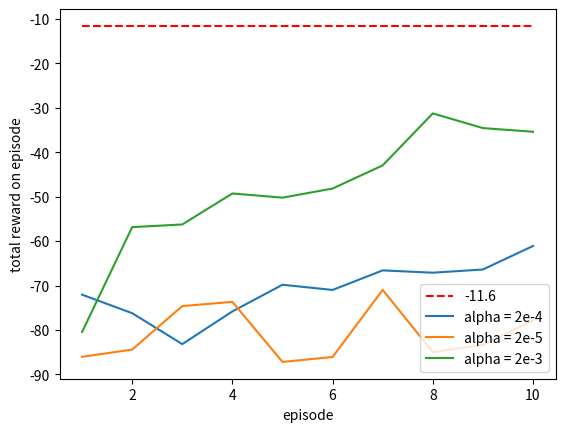
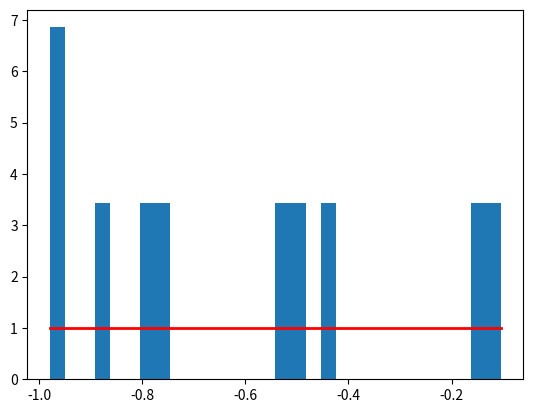

Source code (Python) for these figures, in order:
# -*- coding: utf-8 -*-
"""short_corridor(chapter 13 REINFORCE MonteCarlo Policy Gradient Control).ipynb

Automatically generated by Colaboratory.

Original file is located at
    https://colab.research.google.com/drive/1fpYKc87GFxhUcRnWaDNGMK9MNbg82zTs
"""

import numpy as np
import matplotlib
matplotlib.use('Agg')
import matplotlib.pyplot as plt
from tqdm import tqdm

class ReinforceAgent:
    """
    ReinforceAgent that follows algorithm
    'REINFORCE Monte-Carlo Policy-Gradient Control (episodic)'
    """
    def __init__(self, alpha, gamma):
        # set values such that initial conditions correspond to left-epsilon greedy
        self.theta = np.array([-1.47, 1.47])
        self.alpha = alpha
        self.gamma = gamma
        # first column - left, second - right
        self.x = np.array([[0, 1],
                           [1, 0]])
        self.rewards = []
        self.actions = []

    def get_pi(self):
        h = np.dot(self.theta, self.x)
        t = np.exp(h - np.max(h))
        pmf = t / np.sum(t)
        # never become deterministic,
        # guarantees episode finish
        imin = np.argmin(pmf)
        epsilon = 0.05

        if pmf[imin] < epsilon:
            pmf[:] = 1 - epsilon
            pmf[imin] = epsilon

        return pmf

    def get_p_right(self):
        return self.get_pi()[1]

    def choose_action(self, reward):
        if reward is not None:
            self.rewards.append(reward)

        pmf = self.get_pi()
        go_right = np.random.uniform() <= pmf[1]
        self.actions.append(go_right)

        return go_right

    def episode_end(self, last_reward):
        self.rewards.append(last_reward)

        # learn theta
        G = np.zeros(len(self.rewards))
        G[-1] = self.rewards[-1]

        for i in range(2, len(G) + 1):
            G[-i] = self.gamma * G[-i + 1] + self.rewards[-i]

        gamma_pow = 1

        for i in range(len(G)):
            j = 1 if self.actions[i] else 0
            pmf = self.get_pi()
            grad_ln_pi = self.x[:, j] - np.dot(self.x, pmf)
            update = self.alpha * gamma_pow * G[i] * grad_ln_pi

            self.theta += update
            gamma_pow *= self.gamma

        self.rewards = []
        self.actions = []

class ShortCorridor:
    """
    Short corridor environment, see Example 13.1
    """
    def __init__(self):
        self.reset()

    def reset(self):
        self.state = 0

    def step(self, go_right):
        """
        Args:
            go_right (bool): chosen action
        Returns:
            tuple of (reward, episode terminated?)
        """
        if self.state == 0 or self.state == 2:
            if go_right:
                self.state += 1
            else:
                self.state = max(0, self.state - 1)
        else:
            if go_right:
                self.state -= 1
            else:
                self.state += 1

        if self.state == 3:
            # terminal state
            return 0, True
        else:
            return -1, False

def trial(num_episodes, agent_generator):
    env = ShortCorridor()
    agent = agent_generator()

    rewards = np.zeros(num_episodes)
    for episode_idx in range(num_episodes):
        rewards_sum = 0
        reward = None
        env.reset()

        while True:
            go_right = agent.choose_action(reward)
            reward, episode_end = env.step(go_right)
            rewards_sum += reward

            if episode_end:
                agent.episode_end(reward)
                break

        rewards[episode_idx] = rewards_sum

    return rewards

class ReinforceAgent22:
    """
    ReinforceAgent that follows algorithm
    'REINFORCE Monte-Carlo Policy-Gradient Control (episodic)'
    """
    def __init__(self, alpha, gamma):
        # set values such that initial conditions correspond to left-epsilon greedy
        self.theta = np.array([-1.47, 1.47])
        self.alpha = alpha
        self.gamma = gamma
        # first column - left, second - right
        self.x = np.array([[0, 1],
                           [1, 0]])
        self.rewards = []
        self.actions = []

    def get_pi(self):
        h = np.dot(self.theta, self.x)
        t = np.exp(h - np.max(h))
        pmf = t / np.sum(t)
        # never become deterministic,
        # guarantees episode finish
        imin = np.argmin(pmf)
        epsilon = 0.05

        if pmf[imin] < epsilon:
            pmf[:] = 1 - epsilon
            pmf[imin] = epsilon

        return pmf

    def get_p_right(self):
        return self.get_pi()[1]

    def choose_action(self, reward):
        if reward is not None:
            self.rewards.append(reward)

        pmf = self.get_pi()
        go_right = np.random.uniform() <= pmf[1]
        self.actions.append(go_right)

        return go_right

    def episode_end(self, last_reward):
        self.rewards.append(last_reward)

        # learn theta
        G = np.zeros(len(self.rewards))
        G[-1] = self.rewards[-1]

        for i in range(2, len(G) + 1):
            G[-i] = self.gamma * G[-i + 1] + self.rewards[-i]

        gamma_pow = 1

        for i in range(len(G)):
            j = 1 if self.actions[i] else 0
            pmf = self.get_pi()
            grad_ln_pi = self.x[:, j] - np.dot(self.x, pmf)
            update = self.alpha * gamma_pow * G[i] * grad_ln_pi

            self.theta += update
            gamma_pow *= self.gamma

        self.rewards = []
        self.actions = []

def trial2(num_episodes, agent_generator):
    env = ShortCorridor()
    agent = agent_generator()

    rewards = np.zeros(num_episodes)
    for episode_idx in range(num_episodes):
        rewards_sum = 0
        reward = None
        env.reset()

        while True:
            go_right = agent.choose_action(reward)
            #print("go_right:", go_right)
            reward, episode_end = env.step(go_right)
            rewards_sum += reward

            if episode_end:
                agent.episode_end(reward)
                break

        rewards[episode_idx] = rewards_sum

    return rewards

if __name__ == '__main__':

    num_trials = 100
    num_episodes = 10
    gamma = 1
    #agent_generators = [lambda : ReinforceAgent(alpha=2e-4, gamma=gamma),
    #                    lambda : ReinforceAgent(alpha=2e-5, gamma=gamma),
    #                    lambda : ReinforceAgent(alpha=2e-3, gamma=gamma)]    
    agent_generators = [lambda : ReinforceAgent22(alpha=2e-4, gamma=gamma),
                        lambda : ReinforceAgent22(alpha=2e-5, gamma=gamma),
                        lambda : ReinforceAgent22(alpha=2e-3, gamma=gamma)]
    labels = ['alpha = 2e-4',
              'alpha = 2e-5',
              'alpha = 2e-3']

    rewards = np.zeros((len(agent_generators), num_trials, num_episodes))

    for agent_index, agent_generator in enumerate(agent_generators):
        for i in tqdm(range(num_trials)):
            
            #reward = trial(num_episodes, agent_generator)
            reward = trial2(num_episodes, agent_generator)
            rewards[agent_index, i, :] = reward

    plt.plot(np.arange(num_episodes) + 1, -11.6 * np.ones(num_episodes), ls='dashed', color='red', label='-11.6')
    for i, label in enumerate(labels):
        plt.plot(np.arange(num_episodes) + 1, rewards[i].mean(axis=0), label=label)
    plt.ylabel('total reward on episode')
    plt.xlabel('episode')
    plt.legend(loc='lower right')

    plt.show()
    #plt.savefig('../images/figure_13_1.png')
    plt.close()

theta = np.array([-1.47, 1.47])
print(theta)
x = np.array([[0, 1],[1, 0]])
print(x)


h = np.dot(theta, x)
print("h:",h)
t = np.exp(h - np.max(h))
print("h - np.max(h):",h - np.max(h))
print("np.exp(h - np.max(h)):",np.exp(h - np.max(h)))
print("t:", t)
pmf = t / np.sum(t)
print("np.sum(t):", np.sum(t))
print("pmf:", pmf)

np.exp(-2.94)


print("-----")


imin = np.argmin(pmf)
print("imin:", imin)
epsilon = 0.05

if pmf[imin] < epsilon:
  pmf[:] = 1 - epsilon
  print("pmf[:]:",pmf[:])
  pmf[imin] = epsilon
print("pmf:",pmf)

go_right2 = np.random.uniform() <= pmf[1]
print(pmf[0], pmf[1])
print(go_right2)

np.random.uniform()
#np.random.uniform(-1,1,20)

count, bins, ignored = plt.hist(np.random.uniform(-1,0,10), 30, density=True)
plt.plot(bins, np.ones_like(bins), linewidth=2, color='r')
plt.show()

0.1/2
1-0.05
